Photos from the image-classification dataset "Splited" in the GitHub repository braveJu/LBP. Its 53 classes are: Kyberge_blanket1, Kyberge_blanket2, Kyberge_canvas1, Kyberge_ceiling1, Kyberge_ceiling2, Kyberge_cushion1, Kyberge_floor1, Kyberge_floor2, Kyberge_grass1, Kyberge_lentils1, Kyberge_linseeds1, Kyberge_oatmeal1, Kyberge_pearlsugar1, Kyberge_rice1, Kyberge_rice2, Kyberge_rug1, Kyberge_sand1, Kyberge_scarf1, Kyberge_scarf2, Kyberge_screen1, Kyberge_seat1, Kyberge_seat2, Kyberge_sesameseeds1, Kyberge_stone1, Kyberge_stone2, Kyberge_stone3, Kyberge_stoneslab1, Kyberge_wall1, UIUC01_bark1, UIUC02_bark2, UIUC03_bark3, UIUC04_wood1, UIUC05_wood2, UIUC06_wood3, UIUC07_water, UIUC08_granite, UIUC09_marble, UIUC10_floor1, UIUC11_floor2, UIUC12_pebbles, UIUC13_wall, UIUC14_brick1, UIUC15_brick2, UIUC16_glass1, UIUC17_glass2, UIUC18_carpet1, UIUC19_carpet2, UIUC20_upholstery, UIUC21_wallpaper, UIUC22_fur, UIUC23_knit, UIUC24_corduroy, UIUC25_plaid.

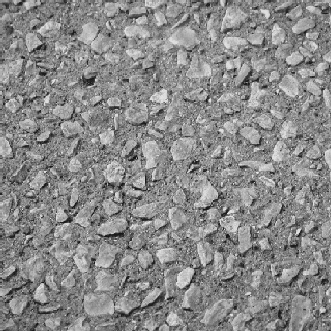
Label: UIUC12_pebbles

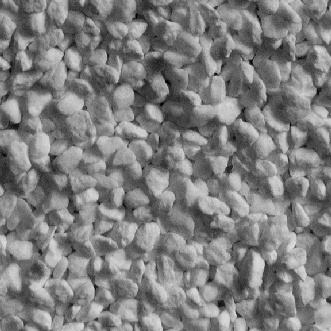
Label: Kyberge_pearlsugar1

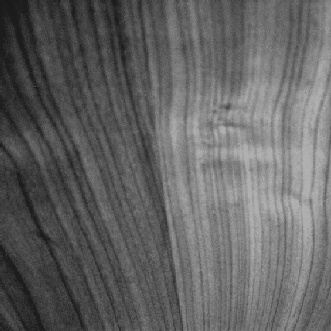
Label: UIUC04_wood1

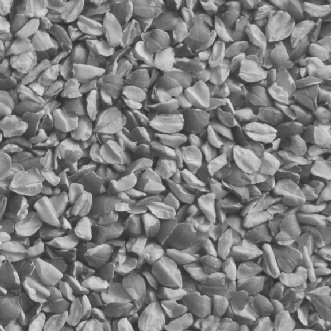
Label: Kyberge_linseeds1

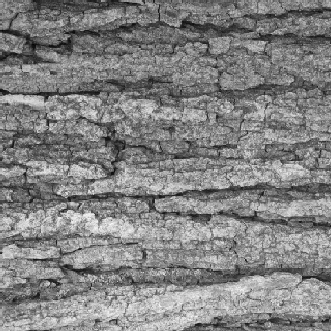
Label: UIUC01_bark1

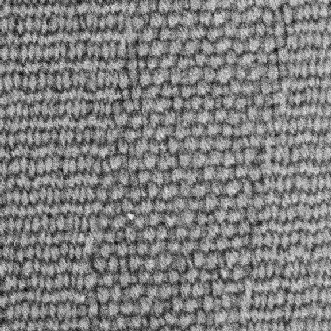
Label: Kyberge_seat2
